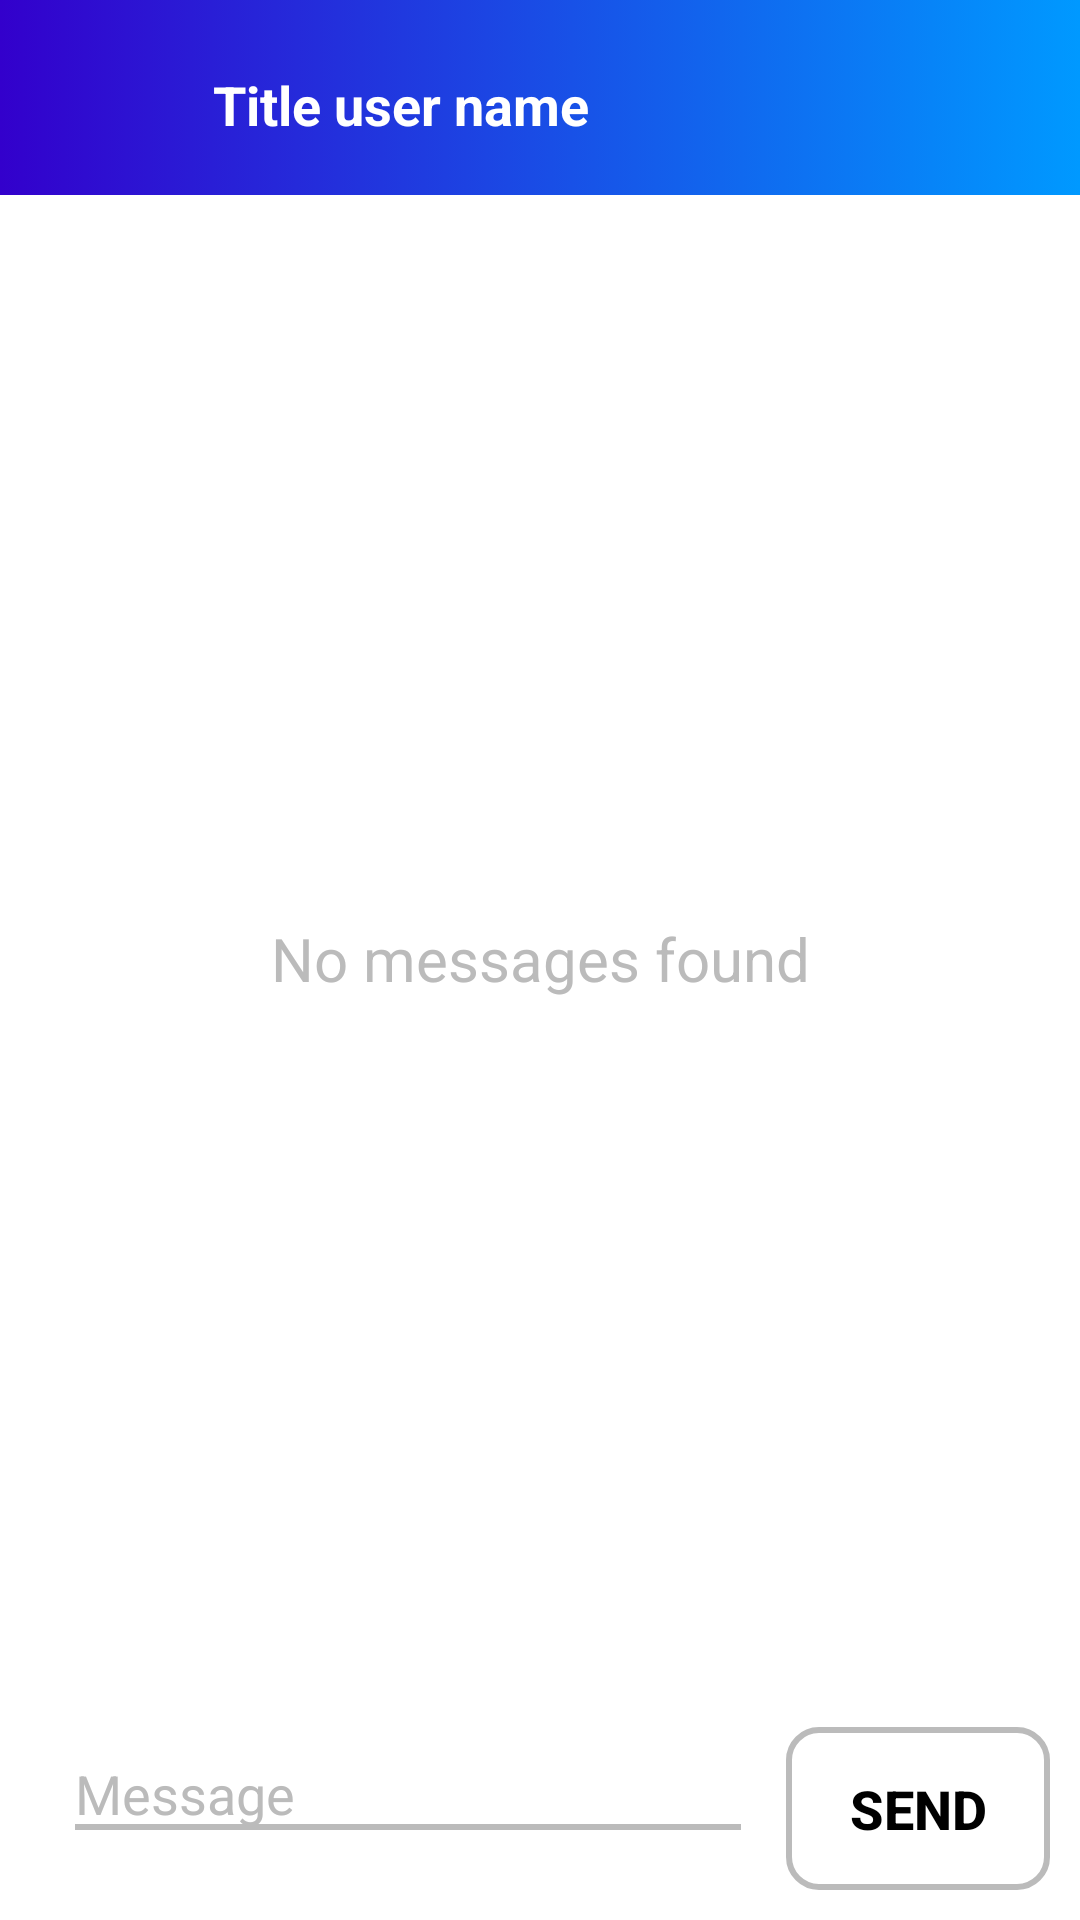

Layout XML and referenced resources for this Android screen:
<!-- AndroidManifest.xml: activity theme NoActionBarChatApp -->
<!-- res/layout/activity_chat.xml -->
<?xml version="1.0" encoding="utf-8"?>
<androidx.constraintlayout.widget.ConstraintLayout
    xmlns:android="http://schemas.android.com/apk/res/android"
    xmlns:app="http://schemas.android.com/apk/res-auto"
    xmlns:tools="http://schemas.android.com/tools"
    android:layout_width="match_parent"
    android:layout_height="match_parent"
    tools:context=".activities.ChatActivity"
    android:background="@color/white">

    <androidx.appcompat.widget.Toolbar
        android:id="@+id/toolbar_chat_activity"
        android:layout_width="match_parent"
        android:layout_height="65dp"
        android:background="@drawable/app_register_gradient"
        app:layout_constraintEnd_toEndOf="parent"
        app:layout_constraintStart_toStartOf="parent"
        app:layout_constraintTop_toTopOf="parent">

        <RelativeLayout
            android:layout_width="match_parent"
            android:layout_height="wrap_content"
            android:padding="5dp"
            android:gravity="center_vertical"
            android:layout_marginStart="10dp"
            android:paddingStart="@dimen/toolbar_title_paddingStart"
            android:paddingEnd="0dp">

            <TextView
                android:id="@+id/tv_title_chat"
                android:layout_width="wrap_content"
                android:layout_height="wrap_content"
                android:text="@string/title_user_name"
                android:layout_marginTop="5dp"
                android:layout_marginStart="20dp"
                android:textColor="@color/white"
                android:textSize="@dimen/etTextSize"
                android:textStyle="bold" />
            <ImageView
                android:id="@+id/ic_user_state"
                android:layout_width="10dp"
                android:layout_height="10dp"
                android:layout_marginTop="15dp"
                android:visibility="gone"
                android:layout_alignParentStart="true"
                android:src="@drawable/ic_user_state"/>
            <TextView
                android:id="@+id/tv_state"
                android:layout_width="wrap_content"
                android:layout_height="wrap_content"
                android:text="@string/title_user_name"
                android:textColor="@color/white"
                android:textSize="12sp"
                android:visibility="gone"
                android:layout_alignParentBottom="true"
                android:layout_marginStart="20dp"
                android:textStyle="bold"
                tools:visibility="visible"/>


        </RelativeLayout>


    </androidx.appcompat.widget.Toolbar>

    <androidx.recyclerview.widget.RecyclerView
        android:id="@+id/rv_chat_messages_list"
        android:layout_width="0dp"
        android:layout_height="0dp"
        android:layout_marginTop="@dimen/rv_chat_messages_marginTop"
        android:visibility="gone"
        app:layout_constraintBottom_toTopOf="@id/ll_message_bar"
        app:layout_constraintEnd_toEndOf="parent"
        app:layout_constraintStart_toStartOf="parent"
        app:layout_constraintTop_toBottomOf="@id/toolbar_chat_activity" />

    <TextView
        android:id="@+id/tv_no_messages_found"
        android:layout_width="match_parent"
        android:layout_height="wrap_content"
        android:layout_marginStart="8dp"
        android:layout_marginTop="8dp"
        android:layout_marginEnd="8dp"
        android:text="@string/no_message_found"
        android:textAlignment="center"
        android:textColor="@color/SecondaryTextColor"
        android:textSize="@dimen/btnTextSize"
        app:layout_constraintBottom_toTopOf="@id/ll_message_bar"
        app:layout_constraintEnd_toEndOf="parent"
        app:layout_constraintStart_toStartOf="parent"
        app:layout_constraintTop_toBottomOf="@id/toolbar_chat_activity" />


    <LinearLayout
        android:id="@+id/ll_message_bar"
        android:layout_width="match_parent"
        android:layout_height="wrap_content"
        android:background="@color/white"
        android:orientation="horizontal"
        android:padding="@dimen/ll_message_bar"
        app:layout_constraintBottom_toBottomOf="parent"
        app:layout_constraintEnd_toEndOf="parent"
        app:layout_constraintStart_toStartOf="parent">

        <EditText
            android:id="@+id/et_message_text"
            android:layout_width="0dp"
            android:layout_height="wrap_content"
            android:layout_weight="1"
            android:layout_marginStart="20dp"
            android:background="@drawable/messages_background"
            android:hint="@string/message"
            android:layout_marginEnd="10dp"
            android:textColorHint="@color/SecondaryTextColor"
            android:textColor="@color/black"
            android:textSize="@dimen/etTextSize" />

        <Button
            android:id="@+id/btn_send_message"
            android:layout_width="wrap_content"
            android:layout_height="wrap_content"
            android:layout_margin="5dp"
            android:textAlignment="center"
            android:textColor="@color/black"
            android:textSize="@dimen/etTextSize"
            android:text="@string/button_send_messages"
            android:padding="15dp"
            android:textStyle="bold"
            android:background="@drawable/tv_background"/>
    </LinearLayout>

</androidx.constraintlayout.widget.ConstraintLayout>
<!-- resources referenced by this layout -->
<resources>
  <color name="SecondaryTextColor">#BBBBBB</color>
  <color name="black">#FF000000</color>
  <color name="white">#FFFFFFFF</color>
  <dimen name="btnTextSize">20sp</dimen>
  <dimen name="etTextSize">18sp</dimen>
  <dimen name="ll_message_bar">5dp</dimen>
  <dimen name="rv_chat_messages_marginTop">15dp</dimen>
  <dimen name="toolbar_title_paddingStart">35dp</dimen>
  <!-- drawable app_register_gradient (drawable) -->
  <?xml version="1.0" encoding="utf-8"?>
  <selector xmlns:android="http://schemas.android.com/apk/res/android">
      <item>
          <shape>
              <gradient
                  android:startColor="@color/darkBlue"
                  android:endColor="@color/lightBlue"
                  android:type="linear" />
          </shape>
      </item>
  </selector>
  <!-- drawable ic_user_state (drawable) -->
  <?xml version="1.0" encoding="utf-8"?>
  <shape xmlns:android="http://schemas.android.com/apk/res/android"
      android:shape="oval">
      <corners android:radius="999dp"/>
      <solid android:color="#44F403"/>
  
  </shape>
  <!-- drawable messages_background (drawable) -->
  <layer-list xmlns:android="http://schemas.android.com/apk/res/android">
      <item>
          <shape android:shape="rectangle">
              <solid android:color="@color/SecondaryTextColor"/>
          </shape>
      </item>
      <item android:bottom="2dp">
          <shape android:shape="rectangle">
              <solid android:color="@color/white"/>
          </shape>
      </item>
  
  </layer-list>
  <!-- drawable tv_background (drawable) -->
  <?xml version="1.0" encoding="utf-8"?>
  <shape xmlns:android="http://schemas.android.com/apk/res/android"
      android:shape="rectangle">
      <corners android:radius="10dp"/>
      <stroke android:color="@color/SecondaryTextColor"
          android:width="2dp"/>
  
  </shape>
  <string name="button_send_messages">Send</string>
  <string name="message">Message</string>
  <string name="no_message_found">No messages found</string>
  <string name="title_user_name">Title user name</string>
  <style name="NoActionBarChatApp" parent="Theme.AppCompat.NoActionBar">
  
      </style>
  <color name="darkBlue">#3300CC</color>
  <color name="lightBlue">#0099FF</color>
</resources>
